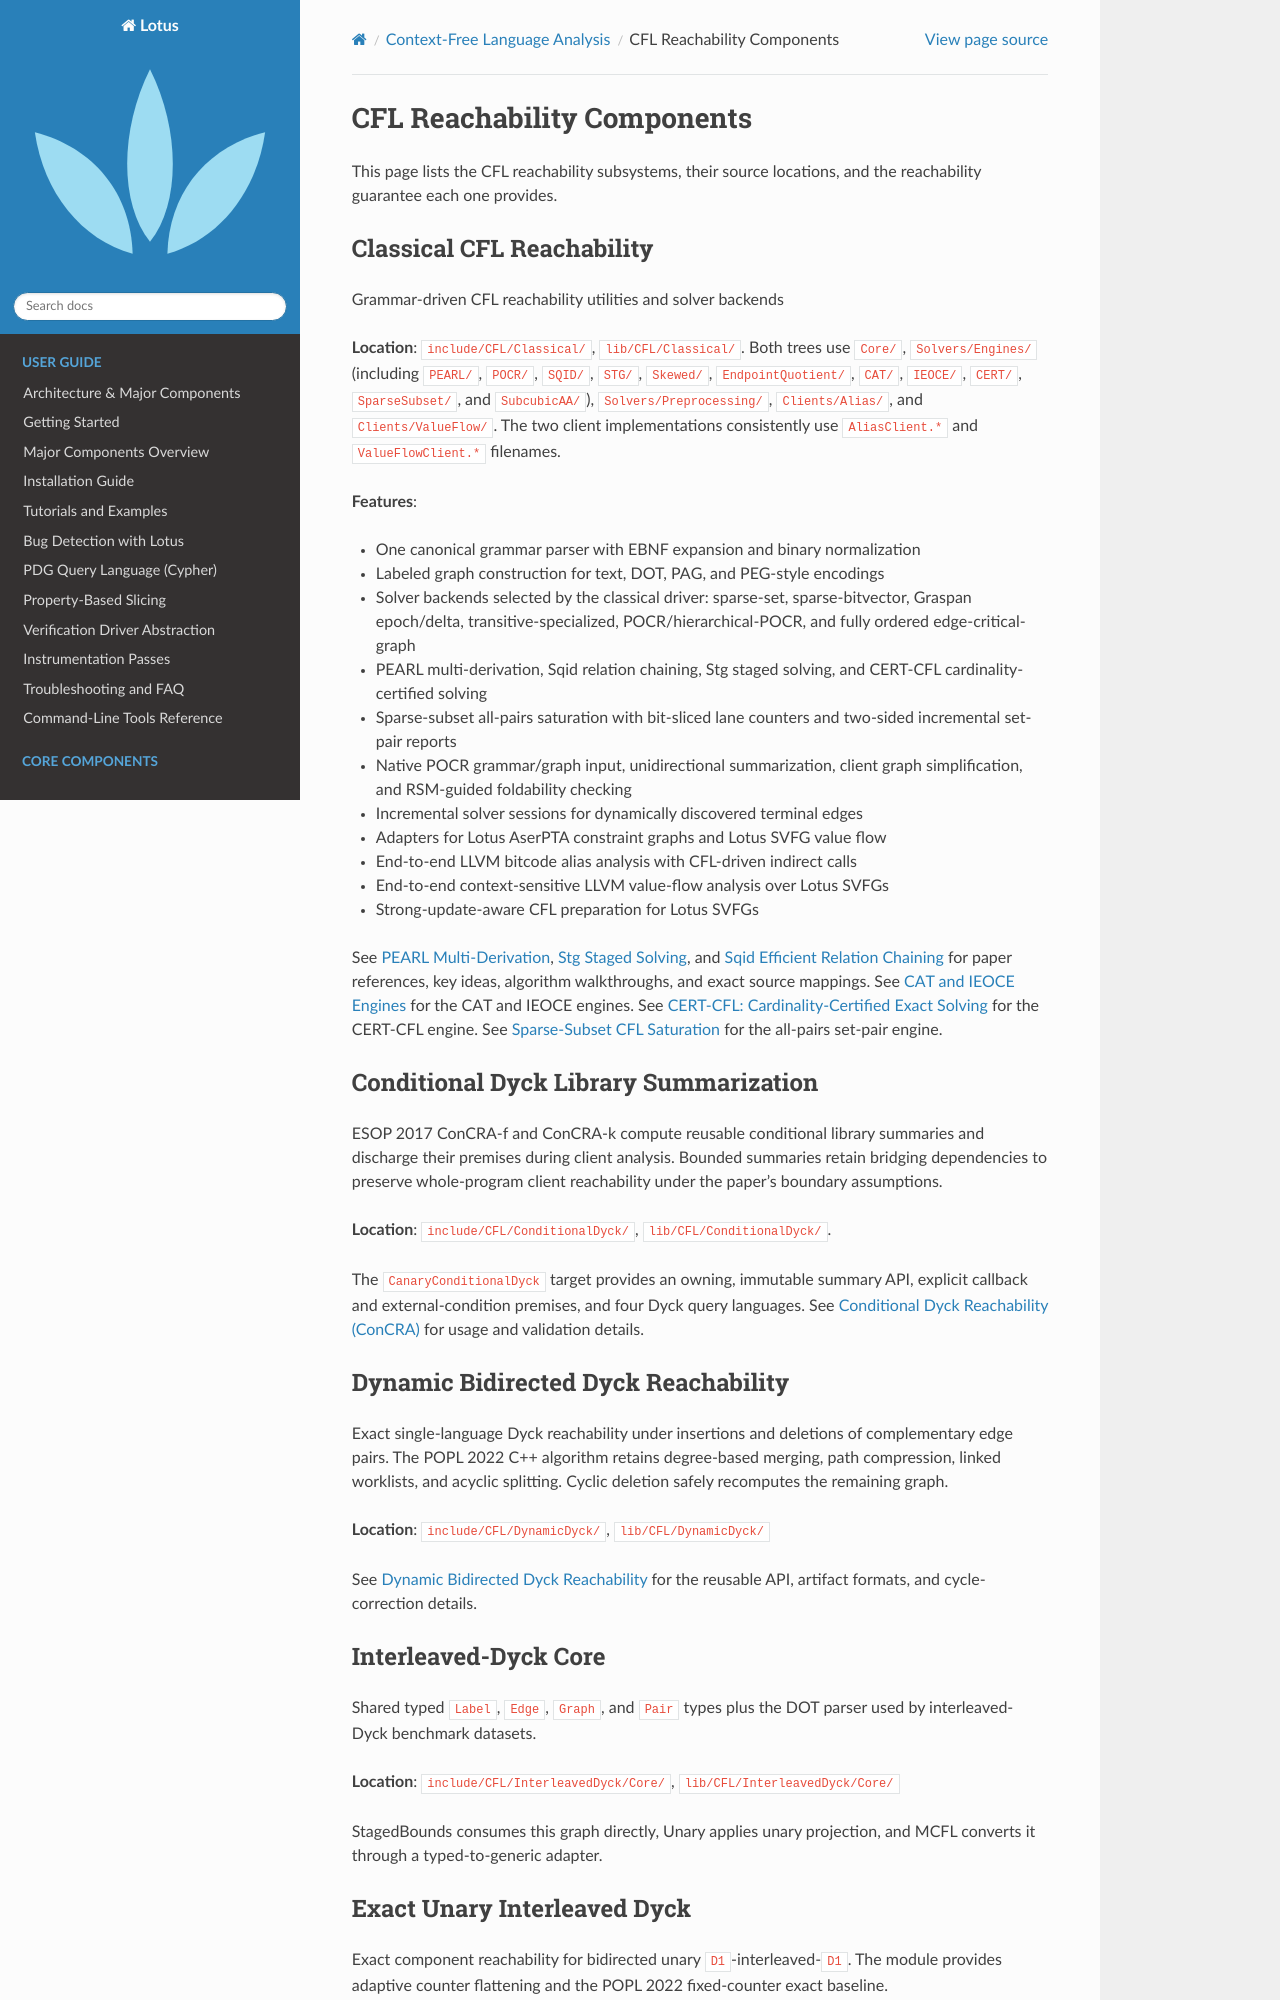

repository: ZJU-PL/lotus · page: cfl/cfl_components.html · generator: sphinx

CFL Reachability Components
===========================

This page lists the CFL reachability subsystems, their source locations, and
the reachability guarantee each one provides.

Classical CFL Reachability
--------------------------

Grammar-driven CFL reachability utilities and solver backends

**Location**: ``include/CFL/Classical/``, ``lib/CFL/Classical/``. Both trees
use ``Core/``, ``Solvers/Engines/`` (including ``PEARL/``, ``POCR/``,
``SQID/``, ``STG/``, ``Skewed/``, ``EndpointQuotient/``, ``CAT/``,
``IEOCE/``, ``CERT/``, ``SparseSubset/``, and ``SubcubicAA/``),
``Solvers/Preprocessing/``, ``Clients/Alias/``,
and ``Clients/ValueFlow/``.
The two client implementations consistently use ``AliasClient.*`` and
``ValueFlowClient.*`` filenames.

**Features**:

* One canonical grammar parser with EBNF expansion and binary normalization
* Labeled graph construction for text, DOT, PAG, and PEG-style encodings
* Solver backends selected by the classical driver: sparse-set, sparse-bitvector,
  Graspan epoch/delta, transitive-specialized, POCR/hierarchical-POCR, and fully
  ordered edge-critical-graph
* PEARL multi-derivation, Sqid relation chaining, Stg staged solving, and
  CERT-CFL cardinality-certified solving
* Sparse-subset all-pairs saturation with bit-sliced lane counters and
  two-sided incremental set-pair reports
* Native POCR grammar/graph input, unidirectional summarization, client graph
  simplification, and RSM-guided foldability checking
* Incremental solver sessions for dynamically discovered terminal edges
* Adapters for Lotus AserPTA constraint graphs and Lotus SVFG value flow
* End-to-end LLVM bitcode alias analysis with CFL-driven indirect calls
* End-to-end context-sensitive LLVM value-flow analysis over Lotus SVFGs
* Strong-update-aware CFL preparation for Lotus SVFGs

See :doc:`/cfl/classical/pearl`, :doc:`/cfl/classical/stg`, and
:doc:`/cfl/classical/sqid` for paper references, key ideas, algorithm
walkthroughs, and exact source mappings.
See :doc:`/cfl/classical/cat_ieoce` for the CAT and IEOCE engines.
See :doc:`/cfl/classical/cert_cfl` for the CERT-CFL engine.
See :doc:`/cfl/classical/sparse_subset` for the all-pairs set-pair engine.

Conditional Dyck Library Summarization
--------------------------------------

ESOP 2017 ConCRA-f and ConCRA-k compute reusable conditional library summaries
and discharge their premises during client analysis. Bounded summaries retain
bridging dependencies to preserve whole-program client reachability under the
paper's boundary assumptions.

**Location**: ``include/CFL/ConditionalDyck/``, ``lib/CFL/ConditionalDyck/``.

The ``CanaryConditionalDyck`` target provides an owning, immutable summary API,
explicit callback and external-condition premises, and four Dyck query
languages. See :doc:`/cfl/conditional_dyck` for usage and validation details.

Dynamic Bidirected Dyck Reachability
------------------------------------

Exact single-language Dyck reachability under insertions and deletions of
complementary edge pairs. The POPL 2022 C++ algorithm retains degree-based
merging, path compression, linked worklists, and acyclic splitting. Cyclic
deletion safely recomputes the remaining graph.

**Location**: ``include/CFL/DynamicDyck/``, ``lib/CFL/DynamicDyck/``

See :doc:`/cfl/dynamic_dyck` for the reusable API, artifact formats, and
cycle-correction details.
